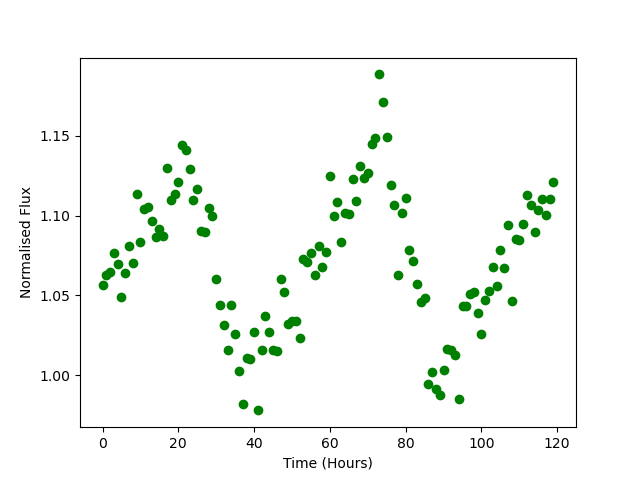

Data behind this chart, as committed beside it:
Time, Flux
0.0, 1.056
1.0, 1.063
2.0, 1.065
3.0, 1.077
4.0, 1.07
5.0, 1.049
6.0, 1.064
7.0, 1.081
8.0, 1.071
9.0, 1.113
10.0, 1.083
11.0, 1.104
12.0, 1.105
13.0, 1.096
14.0, 1.087
15.0, 1.091
16.0, 1.087
17.0, 1.13
18.0, 1.11
19.0, 1.113
20.0, 1.121
21.0, 1.144
22.0, 1.141
23.0, 1.129
24.0, 1.109
25.0, 1.117
26.0, 1.091
27.0, 1.089
28.0, 1.105
29.0, 1.1
30.0, 1.06
31.0, 1.044
32.0, 1.031
33.0, 1.016
34.0, 1.044
35.0, 1.026
36.0, 1.003
37.0, 0.982
38.0, 1.011
39.0, 1.01
40.0, 1.027
41.0, 0.9781
42.0, 1.016
43.0, 1.037
44.0, 1.027
45.0, 1.016
46.0, 1.015
47.0, 1.061
48.0, 1.052
49.0, 1.032
50.0, 1.034
51.0, 1.034
52.0, 1.024
53.0, 1.073
54.0, 1.071
55.0, 1.076
56.0, 1.063
57.0, 1.081
58.0, 1.068
59.0, 1.077
... 60 more rows
